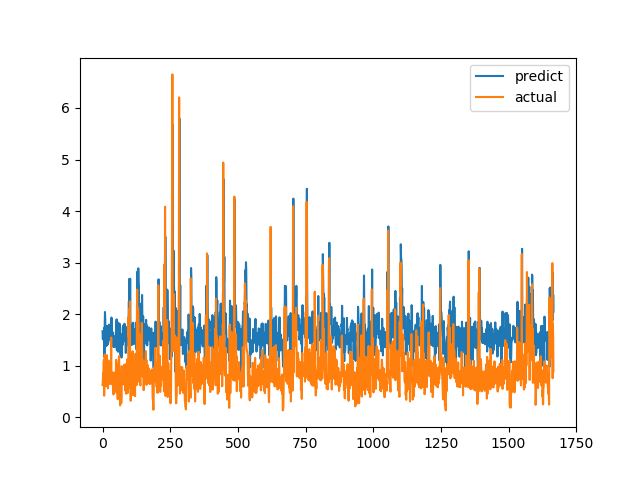

Data behind this chart, as committed beside it:
predict, actual
1.669, 0.6238
1.514, 0.6915
1.533, 0.8558
1.547, 0.7094
1.5, 1.015
1.642, 1.116
1.73, 0.4183
1.169, 1.002
1.765, 1.219
2.042, 1.143
1.881, 0.6528
1.39, 0.6747
1.39, 0.601
1.405, 0.6695
1.495, 0.6538
1.387, 0.7814
1.481, 1.206
1.771, 0.8469
1.612, 0.8286
1.506, 0.6482
1.415, 0.5624
1.444, 0.7183
1.479, 1.1
1.77, 0.9542
1.797, 0.729
1.509, 0.6694
1.562, 0.8631
1.663, 0.6465
1.687, 0.8223
1.68, 0.9236
1.639, 0.8301
1.57, 1.067
1.704, 1.546
1.934, 0.6827
1.72, 0.6386
1.373, 0.6464
1.553, 0.6881
1.418, 0.7274
1.55, 0.65
1.643, 0.8694
1.473, 0.4409
1.427, 0.4519
1.361, 0.7575
1.524, 0.4952
1.471, 0.6851
1.427, 0.7244
1.574, 0.8654
1.37, 0.74
1.419, 0.8071
1.532, 0.8204
1.428, 1.114
1.777, 1.109
1.899, 0.4751
1.302, 1.039
1.855, 0.9458
1.675, 0.7878
1.596, 0.3505
1.271, 0.9368
1.686, 0.9868
1.604, 0.647
... 1,607 more rows
